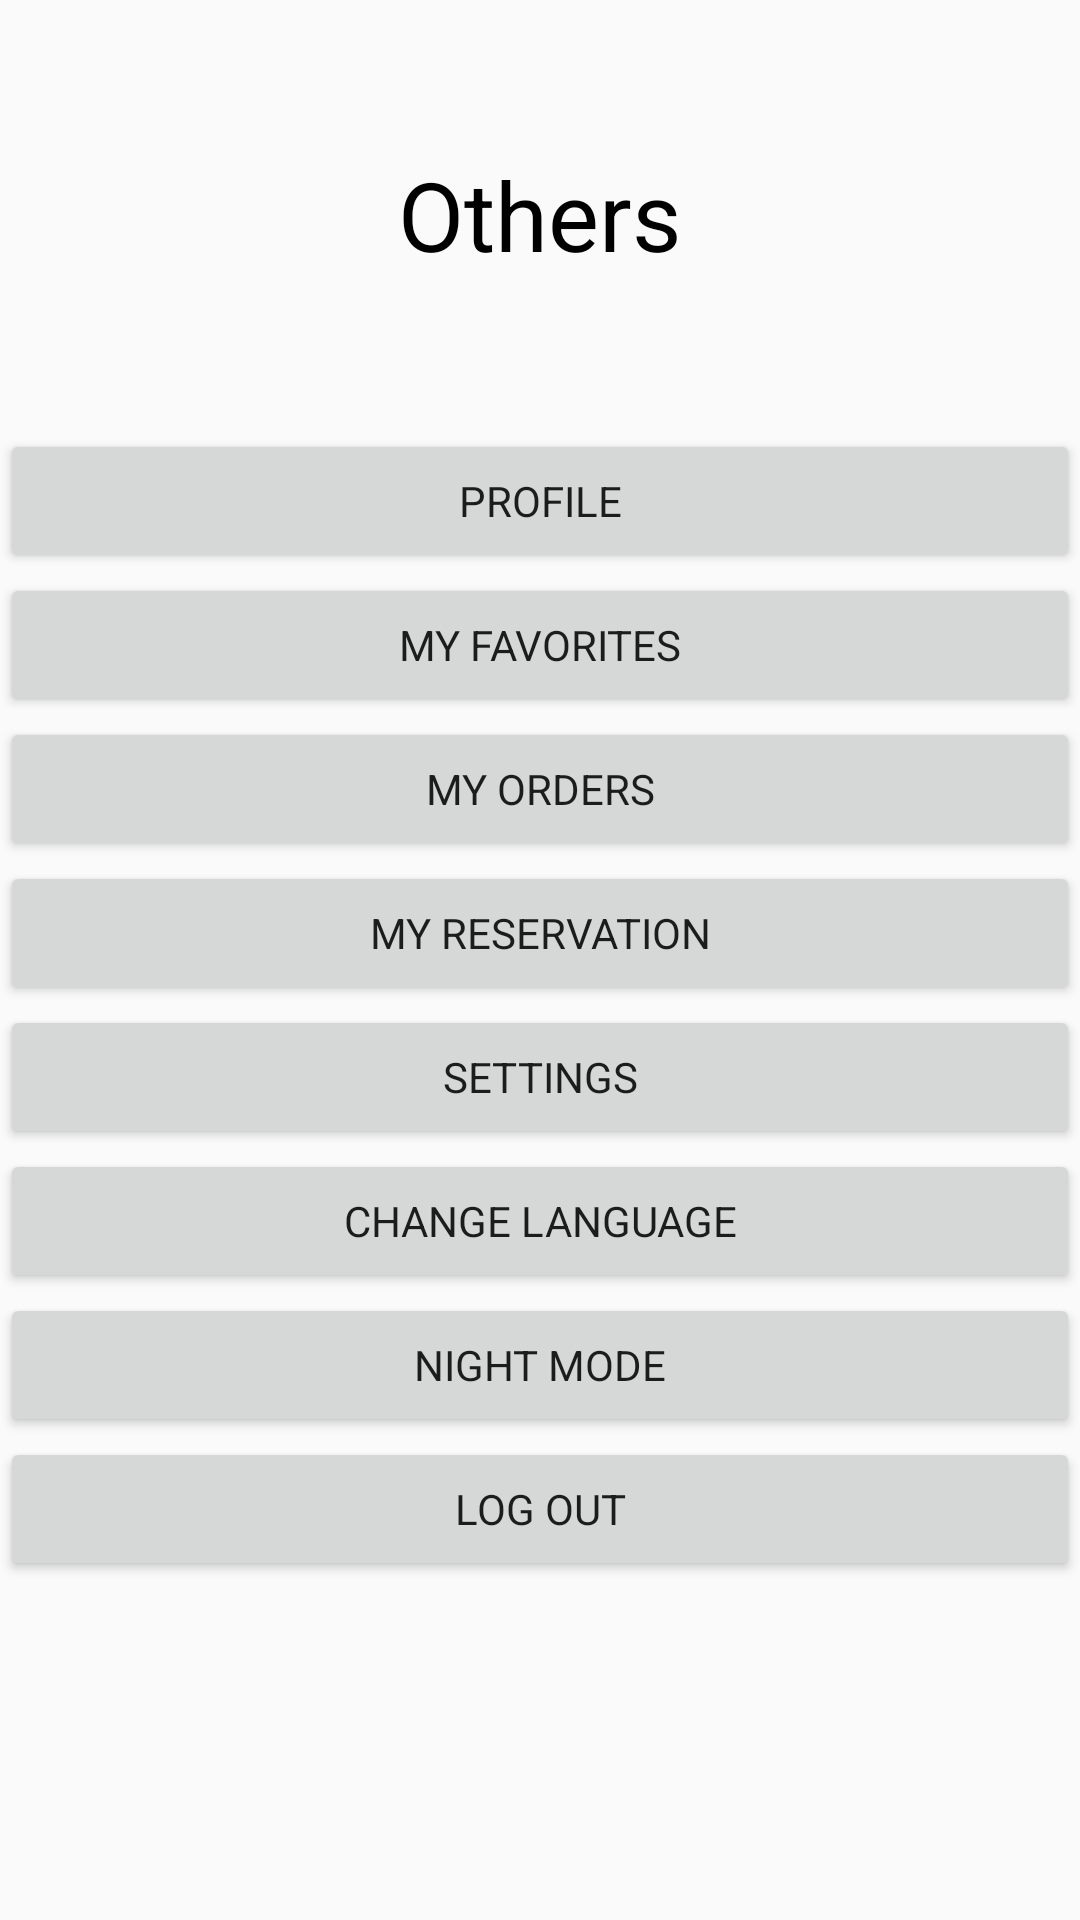

This screen was rendered from an Android layout file. Write that file and the resources it references.
<!-- AndroidManifest.xml: application theme AppTheme -->
<!-- res/layout/fragment_fourth.xml -->
<?xml version="1.0" encoding="utf-8"?>
<LinearLayout xmlns:android="http://schemas.android.com/apk/res/android"
    xmlns:app="http://schemas.android.com/apk/res-auto"
    xmlns:tools="http://schemas.android.com/tools"
    android:layout_width="match_parent"
    android:orientation="vertical"
    android:layout_height="match_parent"
    tools:context=".fourthFragment">

    <TextView
        android:layout_marginTop="50sp"
        android:id="@+id/Text23"
        android:layout_width="match_parent"
        android:layout_height="wrap_content"

        android:text="@string/others"
        android:textSize="32sp"
        android:textColor="@color/textBlack"
        android:textAlignment="center"
        app:layout_constraintBottom_toBottomOf="parent"
        app:layout_constraintEnd_toEndOf="parent"
        app:layout_constraintStart_toStartOf="parent"
        app:layout_constraintTop_toTopOf="parent"
        android:layout_marginBottom="50sp"/>

    <Button
        android:id="@+id/profilePage"
        android:layout_width="match_parent"
        android:layout_height="wrap_content"
        android:text="@string/profile" />

    <Button
        android:id="@+id/buttonFav"
        android:layout_width="match_parent"
        android:layout_height="wrap_content"
        android:text="@string/favorites" />

    <Button
        android:id="@+id/buttonOrders"
        android:layout_width="match_parent"
        android:layout_height="wrap_content"
        android:text="@string/orders" />


    <Button
        android:id="@+id/reservation"
        android:layout_width="match_parent"
        android:layout_height="wrap_content"
        android:text="@string/myReserva" />

    <Button
        android:id="@+id/button4"
        android:layout_width="match_parent"
        android:layout_height="wrap_content"
        android:text="@string/settings" />

    <Button
        android:id="@+id/changeLang"
        android:layout_width="match_parent"
        android:layout_height="wrap_content"
        android:text="@string/change_lang" />
    <Button
        android:id="@+id/darkMode"
        android:layout_width="match_parent"
        android:layout_height="wrap_content"
        android:onClick="darkMode"
        android:text="@string/night"
        tools:ignore="OnClick" />

    <Button
        android:id="@+id/button3"
        android:layout_width="match_parent"
        android:layout_height="wrap_content"
        android:onClick="logout"
        android:text="@string/logout"
        tools:ignore="OnClick" />


</LinearLayout>
<!-- resources referenced by this layout -->
<resources>
  <color name="textBlack">#000</color>
  <string name="change_lang">Change Language</string>
  <string name="favorites">My Favorites</string>
  <string name="logout">Log Out</string>
  <string name="myReserva">My Reservation</string>
  <string name="night">Night Mode</string>
  <string name="orders">My Orders</string>
  <string name="others">Others</string>
  <string name="profile">Profile</string>
  <string name="settings">Settings</string>
  <style name="AppTheme" parent="Theme.AppCompat.Light.DarkActionBar">
          
          <item name="colorPrimary">@color/colorPrimary</item>
          <item name="colorPrimaryDark">@color/colorPrimaryDark</item>
          <item name="colorAccent">@color/colorAccent</item>
          <item name="fontFamily">@font/montserrat</item>
      </style>
  <color name="colorPrimary">#CF0000</color>
  <color name="colorPrimaryDark">#AA0000</color>
  <color name="colorAccent">#03DAC5</color>
</resources>
